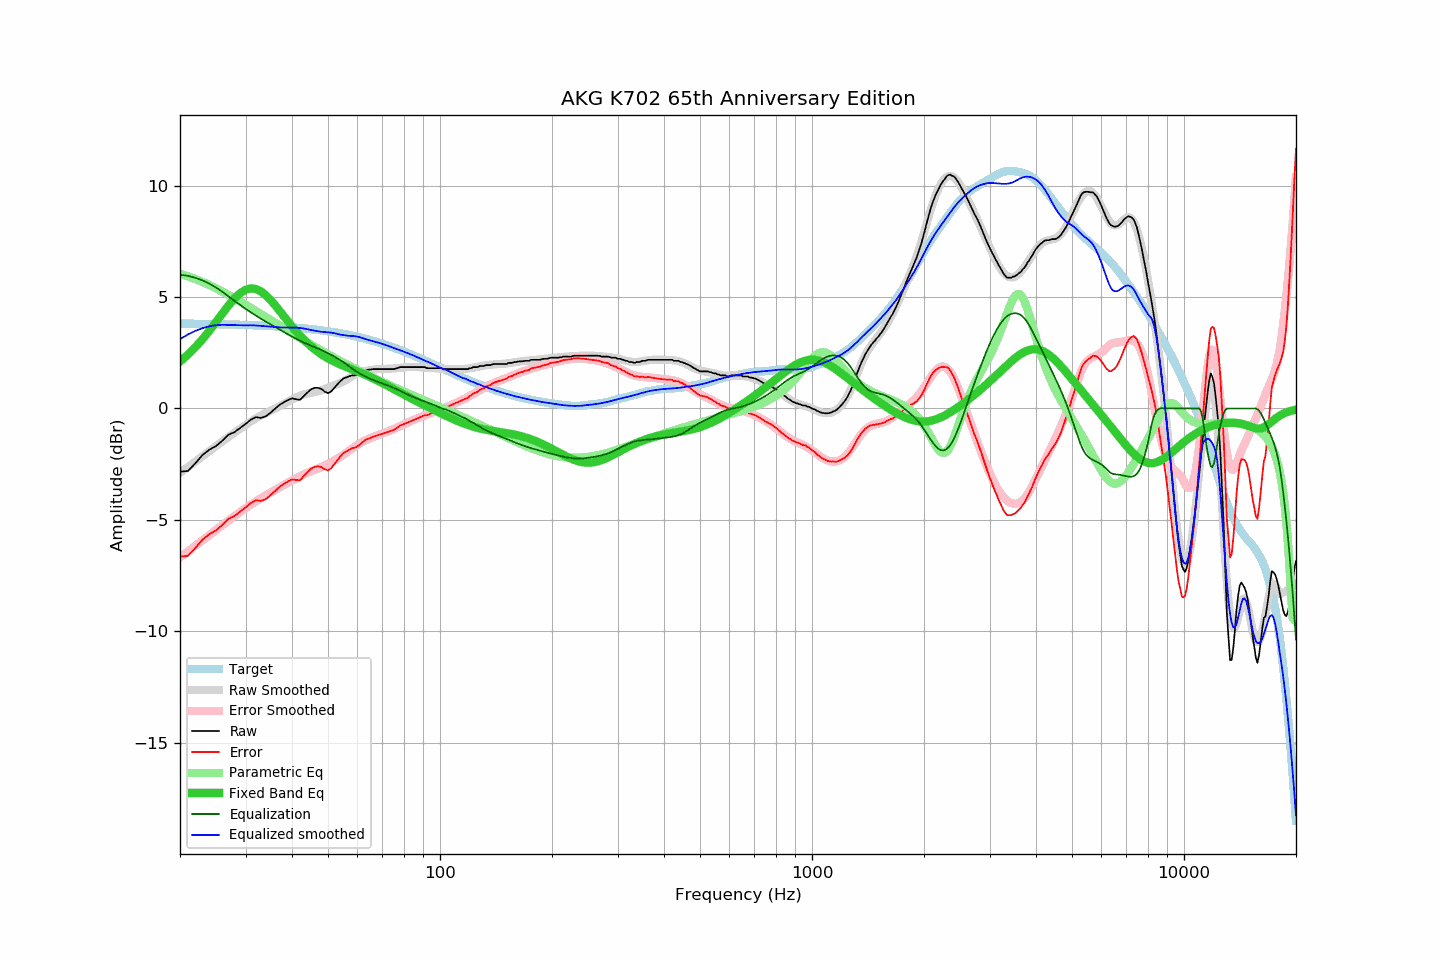

The file beside this chart, header and first rows:
frequency, raw, error, smoothed, error_smoothed, equalization, parametric_eq, equalized_raw, equalized_smoothed, target
20, -2.83, -6.64, -2.89, -6.68, 6.00, 2.11, 3.17, 3.11, 3.81
21, -2.80, -6.61, -2.63, -6.42, 5.95, 2.41, 3.15, 3.32, 3.80
22, -2.45, -6.25, -2.38, -6.16, 5.86, 2.75, 3.41, 3.48, 3.80
23, -2.08, -5.88, -2.14, -5.91, 5.74, 3.11, 3.66, 3.60, 3.79
24, -1.84, -5.63, -1.91, -5.68, 5.60, 3.49, 3.75, 3.69, 3.79
25, -1.68, -5.47, -1.69, -5.45, 5.42, 3.88, 3.74, 3.74, 3.78
26, -1.44, -5.22, -1.48, -5.23, 5.23, 4.26, 3.79, 3.75, 3.78
27, -1.17, -4.94, -1.28, -5.03, 5.03, 4.62, 3.85, 3.75, 3.77
28, -1.06, -4.83, -1.09, -4.83, 4.83, 4.93, 3.77, 3.74, 3.76
29, -0.87, -4.63, -0.91, -4.65, 4.65, 5.17, 3.77, 3.73, 3.76
30, -0.69, -4.44, -0.74, -4.47, 4.47, 5.32, 3.78, 3.73, 3.75
31, -0.50, -4.24, -0.58, -4.31, 4.31, 5.39, 3.81, 3.73, 3.74
32, -0.38, -4.11, -0.44, -4.16, 4.16, 5.36, 3.78, 3.72, 3.73
33, -0.42, -4.14, -0.32, -4.02, 4.02, 5.25, 3.60, 3.71, 3.72
34, -0.35, -4.06, -0.21, -3.90, 3.90, 5.09, 3.54, 3.69, 3.71
35, -0.19, -3.89, -0.10, -3.78, 3.78, 4.88, 3.58, 3.67, 3.70
36, -0.01, -3.70, -0.01, -3.66, 3.66, 4.64, 3.65, 3.66, 3.69
37, 0.16, -3.52, 0.09, -3.55, 3.55, 4.39, 3.70, 3.64, 3.68
38, 0.28, -3.39, 0.20, -3.43, 3.43, 4.15, 3.71, 3.63, 3.66
39, 0.38, -3.27, 0.30, -3.33, 3.33, 3.91, 3.70, 3.63, 3.65
40, 0.46, -3.18, 0.40, -3.22, 3.22, 3.68, 3.68, 3.63, 3.64
41, 0.42, -3.21, 0.49, -3.13, 3.13, 3.47, 3.55, 3.62, 3.62
42, 0.39, -3.22, 0.57, -3.04, 3.04, 3.28, 3.43, 3.61, 3.61
43, 0.56, -3.04, 0.63, -2.96, 2.96, 3.10, 3.52, 3.59, 3.59
44, 0.72, -2.86, 0.67, -2.89, 2.89, 2.93, 3.60, 3.56, 3.58
45, 0.86, -2.70, 0.70, -2.82, 2.82, 2.79, 3.68, 3.52, 3.56
46, 0.93, -2.61, 0.73, -2.76, 2.76, 2.66, 3.68, 3.49, 3.54
47, 0.93, -2.60, 0.77, -2.69, 2.69, 2.54, 3.62, 3.46, 3.52
48, 0.88, -2.63, 0.82, -2.62, 2.62, 2.43, 3.50, 3.44, 3.50
49, 0.76, -2.73, 0.87, -2.55, 2.55, 2.33, 3.31, 3.43, 3.48
50, 0.69, -2.78, 0.93, -2.48, 2.48, 2.24, 3.17, 3.41, 3.46
51, 0.77, -2.67, 0.99, -2.41, 2.41, 2.17, 3.17, 3.40, 3.44
52, 0.93, -2.49, 1.05, -2.33, 2.33, 2.09, 3.25, 3.38, 3.42
53, 1.09, -2.31, 1.09, -2.25, 2.25, 2.03, 3.33, 3.34, 3.39
54, 1.23, -2.14, 1.15, -2.16, 2.16, 1.97, 3.39, 3.31, 3.37
55, 1.35, -2.00, 1.21, -2.08, 2.08, 1.91, 3.42, 3.29, 3.35
56, 1.40, -1.93, 1.29, -1.99, 1.99, 1.86, 3.38, 3.27, 3.32
57, 1.45, -1.85, 1.37, -1.89, 1.89, 1.81, 3.34, 3.26, 3.30
58, 1.49, -1.78, 1.45, -1.80, 1.80, 1.76, 3.28, 3.25, 3.27
59, 1.49, -1.76, 1.53, -1.71, 1.71, 1.71, 3.20, 3.24, 3.24
60, 1.52, -1.70, 1.59, -1.63, 1.63, 1.66, 3.15, 3.22, 3.21
61, 1.58, -1.61, 1.63, -1.56, 1.56, 1.61, 3.13, 3.19, 3.19
62, 1.66, -1.50, 1.66, -1.49, 1.49, 1.56, 3.15, 3.15, 3.16
63, 1.72, -1.41, 1.68, -1.43, 1.43, 1.51, 3.15, 3.11, 3.13
64, 1.74, -1.36, 1.70, -1.38, 1.38, 1.46, 3.11, 3.08, 3.10
65, 1.75, -1.32, 1.72, -1.33, 1.33, 1.41, 3.08, 3.05, 3.07
66, 1.77, -1.27, 1.74, -1.28, 1.28, 1.35, 3.05, 3.03, 3.03
67, 1.77, -1.24, 1.75, -1.24, 1.24, 1.30, 3.01, 2.99, 3.00
68, 1.77, -1.20, 1.76, -1.20, 1.20, 1.25, 2.96, 2.96, 2.97
69, 1.77, -1.17, 1.77, -1.16, 1.16, 1.19, 2.93, 2.93, 2.94
70, 1.77, -1.14, 1.78, -1.12, 1.12, 1.14, 2.89, 2.90, 2.90
71, 1.77, -1.10, 1.78, -1.09, 1.09, 1.09, 2.85, 2.86, 2.87
72, 1.77, -1.07, 1.78, -1.05, 1.05, 1.03, 2.81, 2.82, 2.84
73, 1.77, -1.04, 1.78, -1.01, 1.01, 0.98, 2.77, 2.79, 2.80
74, 1.77, -1.00, 1.79, -0.97, 0.97, 0.93, 2.73, 2.76, 2.77
75, 1.77, -0.97, 1.80, -0.93, 0.93, 0.87, 2.69, 2.72, 2.73
76, 1.79, -0.91, 1.80, -0.88, 0.88, 0.82, 2.67, 2.69, 2.70
77, 1.82, -0.84, 1.81, -0.84, 0.84, 0.77, 2.66, 2.65, 2.66
78, 1.86, -0.77, 1.82, -0.80, 0.80, 0.72, 2.65, 2.62, 2.63
79, 1.86, -0.73, 1.83, -0.75, 0.75, 0.67, 2.61, 2.58, 2.59
... 553 more rows
